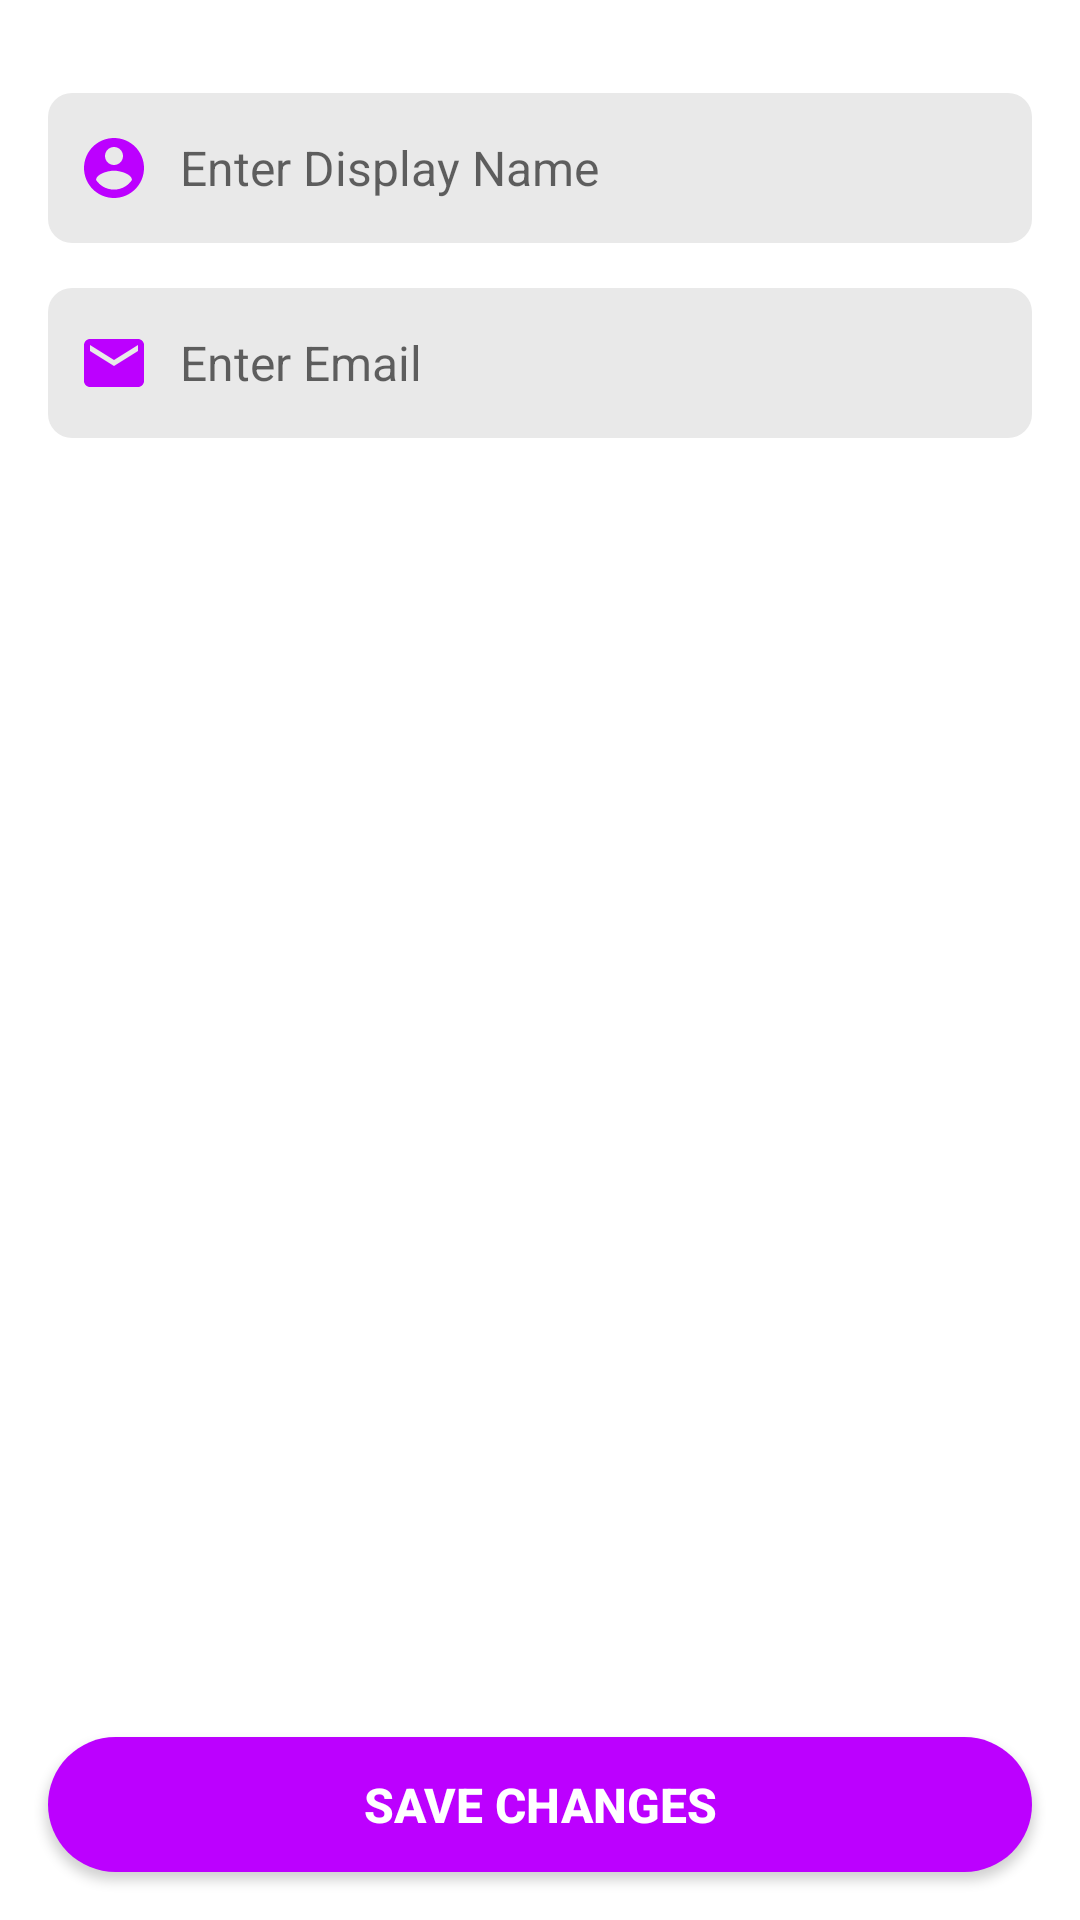

Android layout source for this screen:
<!-- AndroidManifest.xml: application theme Theme.Expensio -->
<!-- res/layout/fragment_edit_profile.xml -->
<layout xmlns:android="http://schemas.android.com/apk/res/android"
    xmlns:app="http://schemas.android.com/apk/res-auto"
    android:paddingTop="?attr/actionBarSize"
    android:background="@color/colorPageBackground"
    android:theme="@style/Theme.Expensio">

    <androidx.constraintlayout.widget.ConstraintLayout
        android:layout_width="match_parent"
        android:layout_height="match_parent">

        <ScrollView
            android:id="@+id/scrollView"
            android:layout_width="match_parent"
            android:layout_height="0dp"
            app:layout_constraintTop_toTopOf="parent"
            app:layout_constraintBottom_toTopOf="@id/save_changes_btn">

            <LinearLayout
                android:layout_width="match_parent"
                android:layout_height="wrap_content"
                android:orientation="vertical"
                android:padding="16dp">


                <EditText
                    android:id="@+id/edit_name"
                    android:layout_width="match_parent"
                    android:layout_height="50dp"
                    android:layout_marginTop="15dp"
                    android:hint="Enter Display Name"
                    android:inputType="text"
                    android:drawableStart="@drawable/icon_account"
                    android:drawableTint="@color/colorAccent" />


                <EditText
                    android:id="@+id/edit_email"
                    android:layout_width="match_parent"
                    android:layout_height="50dp"
                    android:layout_marginTop="15dp"
                    android:hint="Enter Email"
                    android:inputType="text"
                    android:drawableStart="@drawable/icon_email"
                    android:drawableTint="@color/colorAccent"/>

                    <androidx.appcompat.widget.AppCompatButton
                        android:id="@+id/change_email_btn"
                        android:layout_width="match_parent"
                        android:layout_height="45dp"
                        android:layout_marginTop="15dp"
                        android:textAllCaps="false"
                        android:background="@drawable/rounded_colored_button"
                        android:text="Change Email"
                        android:textColor="@color/colorPageBackground"
                        android:textFontWeight="800"
                        android:textSize="16dp" />


            </LinearLayout>

        </ScrollView>

        <Button
            android:id="@+id/save_changes_btn"
            android:layout_width="0dp"
            android:layout_height="45dp"
            android:layout_marginBottom="16dp"
            android:layout_marginStart="16dp"
            android:layout_marginEnd="16dp"
            android:background="@drawable/login_button"
            android:text="Save Changes"
            android:textColor="@color/colorPageBackground"
            android:textFontWeight="800"
            android:textSize="16dp"
            app:layout_constraintBottom_toBottomOf="parent"
            app:layout_constraintEnd_toEndOf="parent"
            app:layout_constraintStart_toStartOf="parent" />

    </androidx.constraintlayout.widget.ConstraintLayout>

    </layout>
<!-- resources referenced by this layout -->
<resources>
  <color name="colorAccent">#bc00ff</color>
  <color name="colorPageBackground">#FFFFFF</color>
  <!-- drawable icon_account (drawable) -->
  <vector android:height="24dp" android:tint="@color/colorTextPrimary"
      android:viewportHeight="24" android:viewportWidth="24"
      android:width="24dp" xmlns:android="http://schemas.android.com/apk/res/android">
      <path android:fillColor="@android:color/white" android:pathData="M12,2C6.48,2 2,6.48 2,12s4.48,10 10,10 10,-4.48 10,-10S17.52,2 12,2zM12,5c1.66,0 3,1.34 3,3s-1.34,3 -3,3 -3,-1.34 -3,-3 1.34,-3 3,-3zM12,19.2c-2.5,0 -4.71,-1.28 -6,-3.22 0.03,-1.99 4,-3.08 6,-3.08 1.99,0 5.97,1.09 6,3.08 -1.29,1.94 -3.5,3.22 -6,3.22z"/>
  </vector>
  <!-- drawable icon_email (drawable) -->
  <vector android:height="24dp" android:tint="@color/colorTextPrimary"
      android:viewportHeight="24" android:viewportWidth="24"
      android:width="24dp" xmlns:android="http://schemas.android.com/apk/res/android">
      <path android:fillColor="@android:color/white" android:pathData="M20,4L4,4c-1.1,0 -1.99,0.9 -1.99,2L2,18c0,1.1 0.9,2 2,2h16c1.1,0 2,-0.9 2,-2L22,6c0,-1.1 -0.9,-2 -2,-2zM20,8l-8,5 -8,-5L4,6l8,5 8,-5v2z"/>
  </vector>
  <!-- drawable login_button (drawable) -->
  <ripple xmlns:android="http://schemas.android.com/apk/res/android"
      android:color="#1970b5">
      <item>
      <shape xmlns:android="http://schemas.android.com/apk/res/android">
              <solid android:color="@color/colorAccent" />
              <corners android:radius="50dp" />
      </shape>
      </item>
  </ripple>
  <color name="colorTextPrimary">#000000</color>
  <style name="ToolBarStyle" parent="Widget.AppCompat.Toolbar">
          <item name="background">@color/colorPageBackground</item>
          <item name="titleTextStyle">@style/ToolBar.TitleTextStyle</item>
          <item name="elevation">0dp</item>
          <item name="contentInsetStart">00dp</item>
          <item name="contentInsetEnd">20dp</item>
          <item name="windowActionBarOverlay">@null</item>
      </style>
  <style name="BottomAppBarStyle" parent="Widget.MaterialComponents.BottomAppBar">
          <item name="backgroundTint">@color/colorBoxBackground</item>
      </style>
  <style name="EditTextStyle" parent="Widget.AppCompat.EditText">
          <item name="android:background">@drawable/rounded_edit_text</item>
          <item name="android:layout_marginTop">15dp</item>
          <item name="android:drawablePadding">10dp</item>
          <item name="android:paddingStart">10dp</item>
          <item name="android:textSize">16dp</item>
      </style>
      s
  <style name="TextAppearanceButton" parent="TextAppearance.AppCompat.Button">
          <item name="android:textAllCaps">false</item>
          <item name="android:textColor">@color/colorPageBackground</item>
          <item name="android:color">@color/colorPageBackground</item>
      </style>
  <style name="ToolBar.TitleTextStyle" parent="Widget.AppCompat.Toolbar">
          <item name="android:textColor">@color/colorTextPrimary</item>
      </style>
  <color name="colorBoxBackground">#e9e9e9</color>
  <!-- drawable rounded_edit_text (drawable) -->
  <selector xmlns:android="http://schemas.android.com/apk/res/android">
      <item>
          <shape>
              <solid android:color="@color/colorBoxBackground" />
              <corners android:radius="8dp" />
          </shape>
      </item>
  </selector>
</resources>
